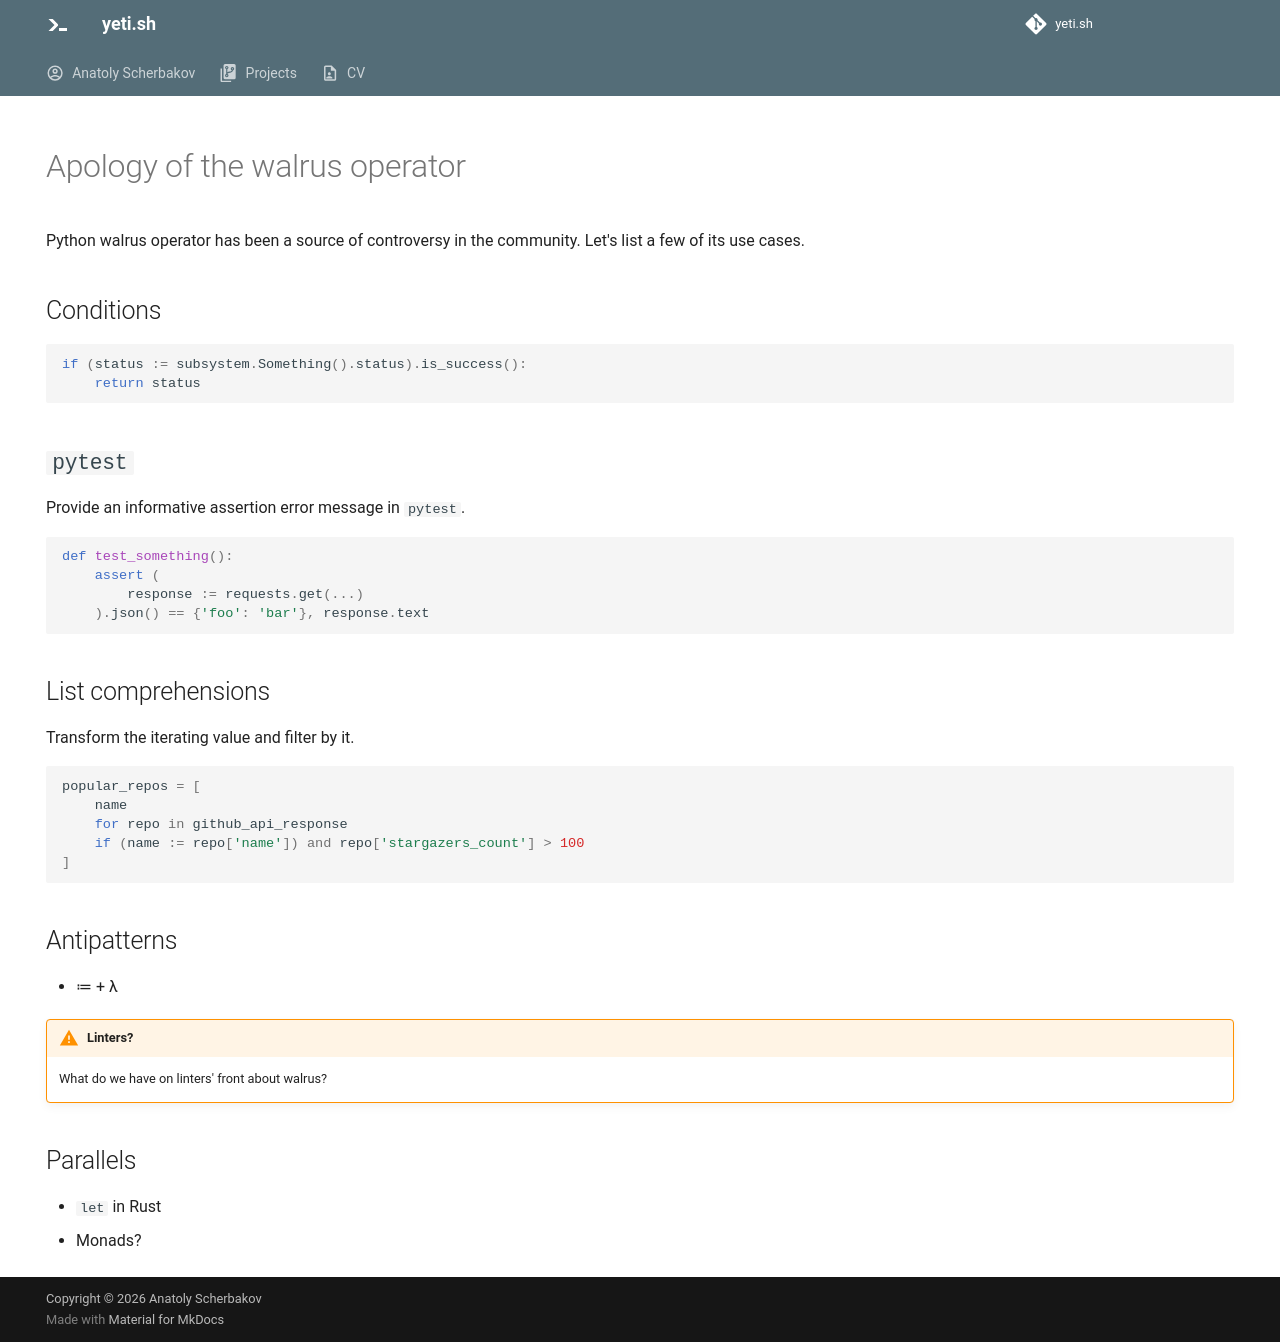

repository: anatoly-scherbakov/yeti.sh · page: blog/walrus/index.html · generator: mkdocs

---
title: Apology of the walrus operator
date: "2022-12-22"
description: Python walrus operator has been a source of controversy in the community. Let's list a few of its use cases.
hide:
    - navigation
    - toc
---

{{ page.meta.description }}

## Conditions

```python
if (status := subsystem.Something().status).is_success():
    return status
```

## `pytest`

Provide an informative assertion error message in `pytest`.

```python
def test_something():
    assert (
        response := requests.get(...)
    ).json() == {'foo': 'bar'}, response.text
```

## List comprehensions

Transform the iterating value and filter by it.

```python
popular_repos = [
    name
    for repo in github_api_response
    if (name := repo['name']) and repo['stargazers_count'] > 100
]
```

## Antipatterns

* ≔ + λ

!!! warning "Linters?"
    What do we have on linters' front about walrus?

## Parallels

* `let` in Rust
* Monads?
